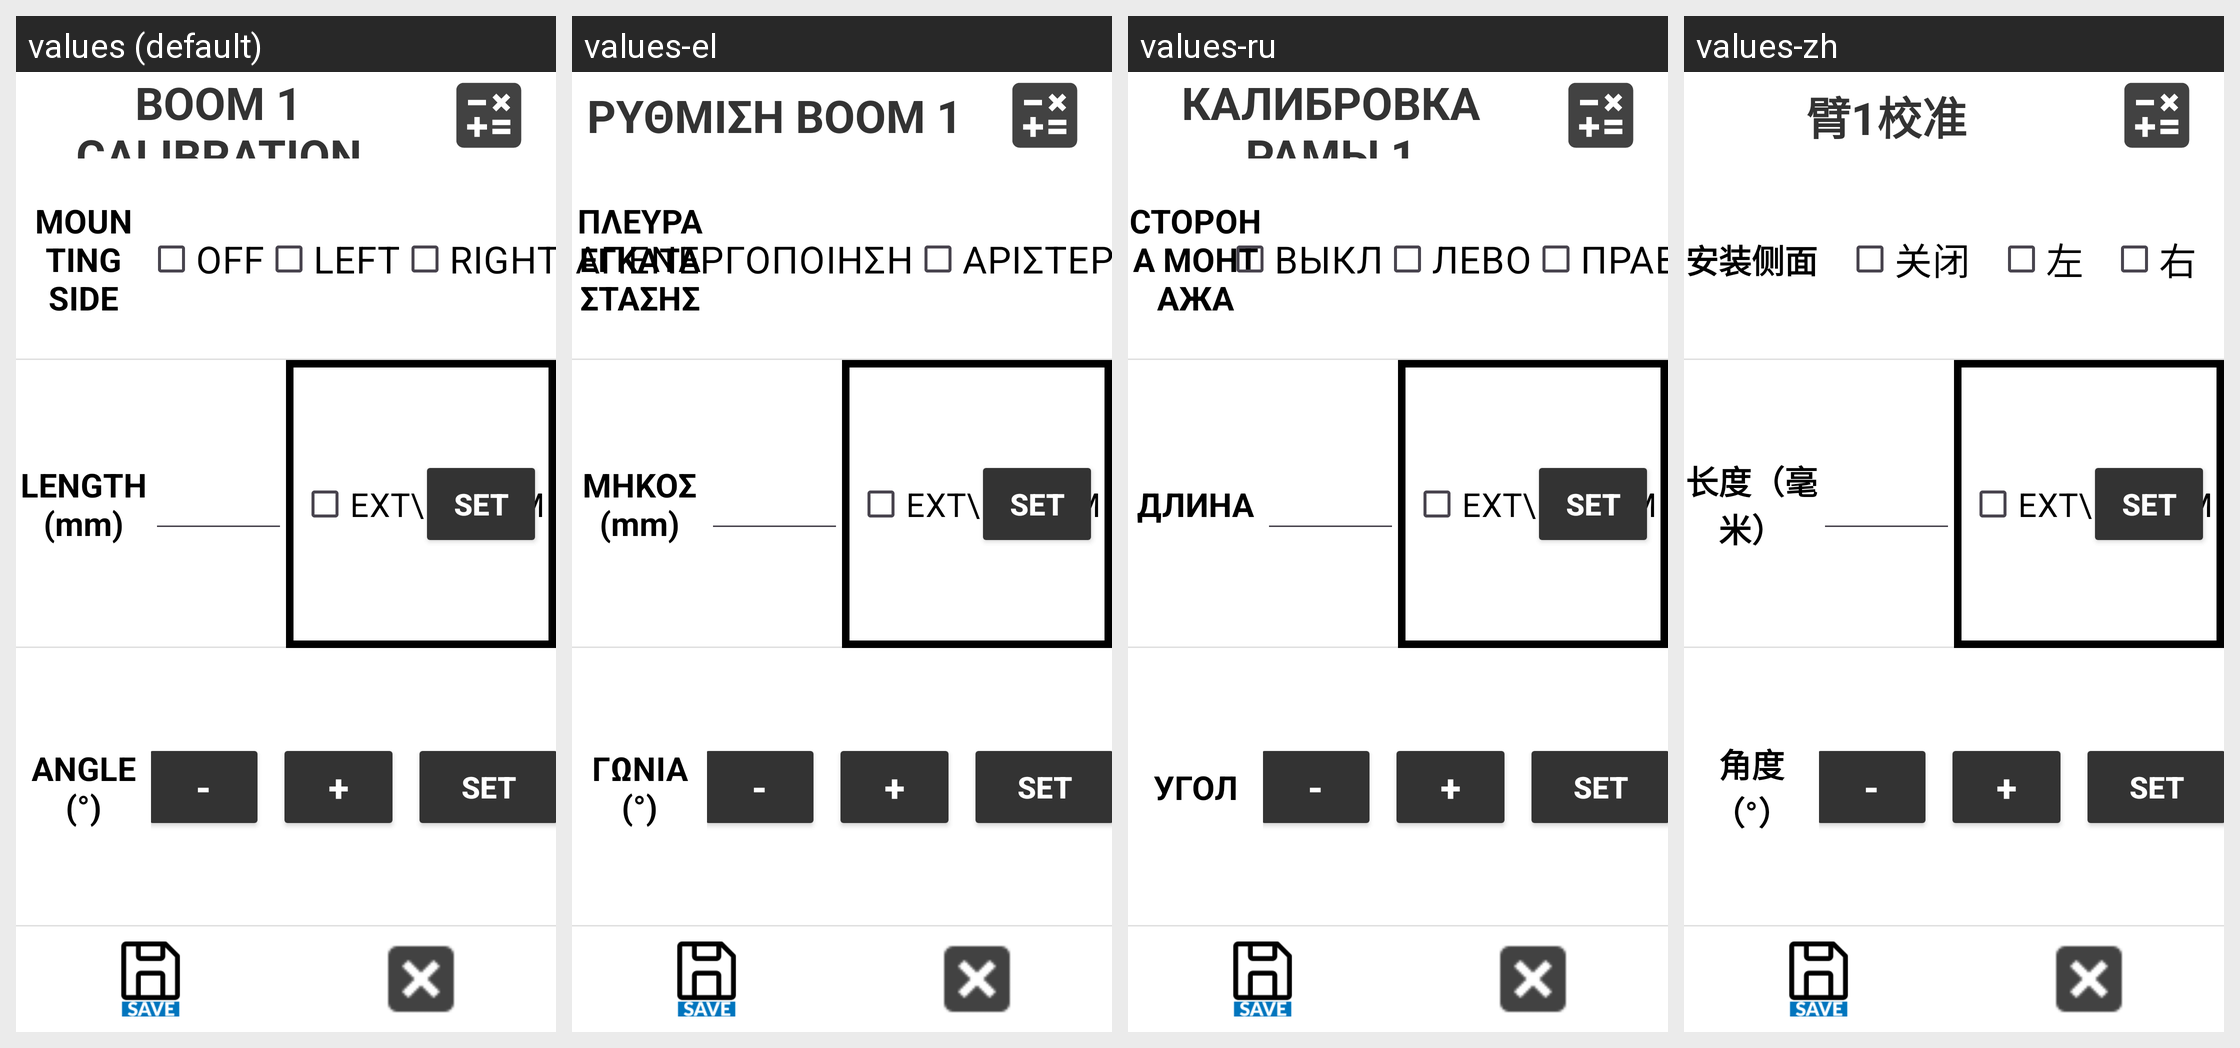

Strings drawn on this Android screen and how each of the app's shown locales translates them:
Android screen res/layout/activity_boom1_calib.xml rendered under 4 locales, left to right: values (default), values-el, values-ru, values-zh. Device: Nexus 5 (rendered at 1080×1920; each locale shown at half size, 540×960, under a caption strip naming it); theme Theme.Stx_dig.
Other locales in the repository, not shown: values-cs, values-da, values-de, values-en, values-es, values-fi, values-fr, values-is, values-it, values-ja, values-ko, values-nl-rNL, values-no, values-pt, values-ro-rRO, values-sv.
Strings drawn on this screen, with the default value and each locale's value (text and hints the layout hard-codes, and strings that could not be matched under every locale, appear in the picture but are not listed):

boom1_calibration
  values: BOOM 1 CALIBRATION
  values-el: ΡΥΘΜΙΣΗ BOOM 1
  values-ru: КАЛИБРОВКА РАМЫ 1
  values-zh: 臂1校准

mounting_side
  values: MOUNTING SIDE
  values-el: ΠΛΕΥΡΑ ΕΓΚΑΤΑΣΤΑΣΗΣ
  values-ru: СТОРОНА МОНТАЖА
  values-zh: 安装侧面

angle
  values: ANGLE (°)
  values-el: ΓΩΝΙΑ (°)
  values-ru: УГОЛ
  values-zh: 角度（°）

len
  values: LENGTH (mm)
  values-el: ΜΗΚΟΣ (mm)
  values-ru: ДЛИНА
  values-zh: 长度（毫米）

off
  values: OFF
  values-el: ΑΠΕΝΕΡΓΟΠΟΙΗΣΗ
  values-ru: ВЫКЛ
  values-zh: 关闭

left
  values: LEFT
  values-el: ΑΡΙΣΤΕΡΑ
  values-ru: ЛЕВО
  values-zh: 左
